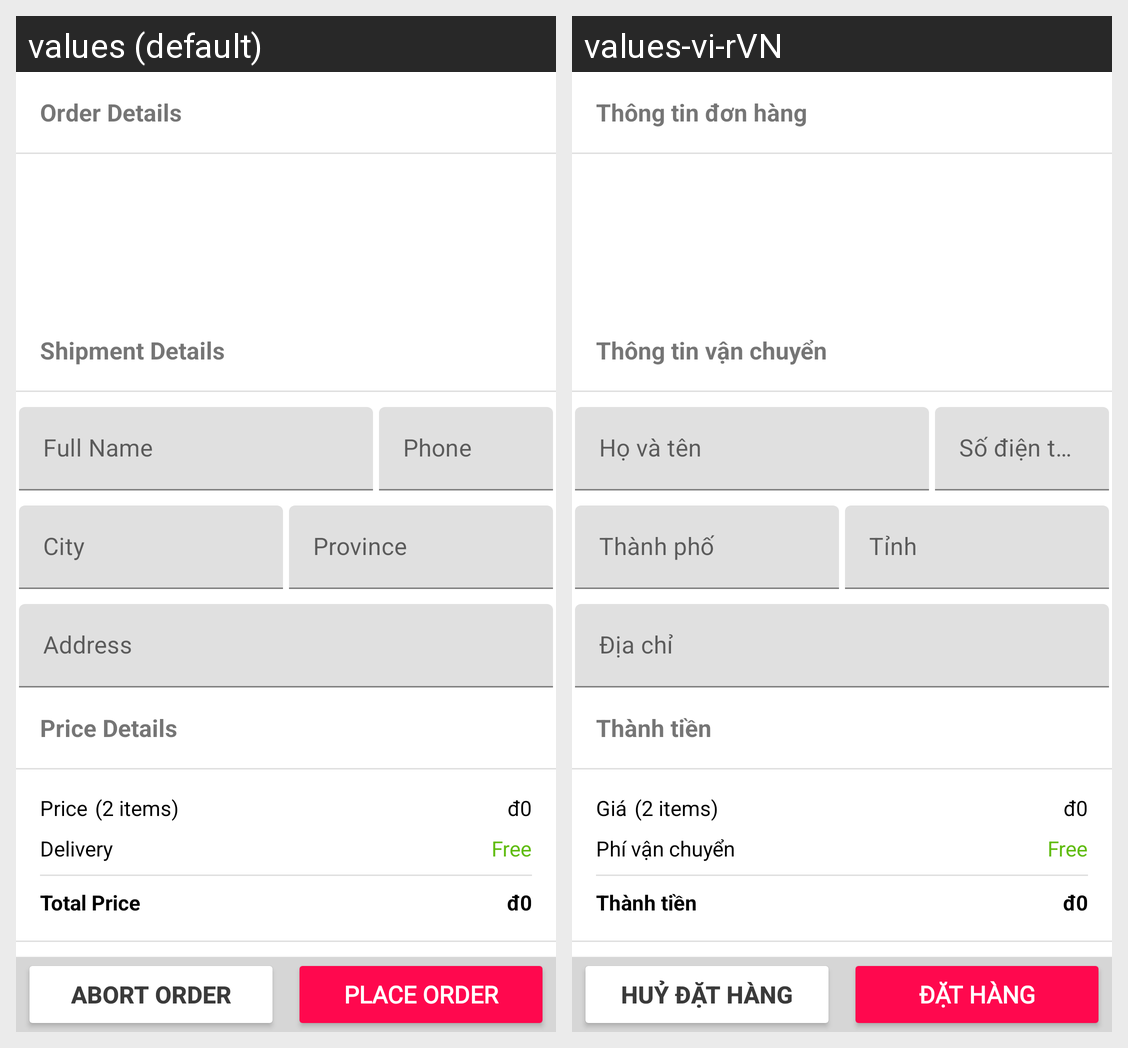

Strings drawn on this Android screen and how each of the app's shown locales translates them:
Android screen res/layout/activity_order.xml rendered under 2 locales, left to right: values (default), values-vi-rVN. Device: Nexus 5 (rendered at 1080×1920; each locale shown at half size, 540×960, under a caption strip naming it); theme Theme.RetrofitAPICherryBridal.
Strings drawn on this screen, with the default value and each locale's value (text and hints the layout hard-codes, and strings that could not be matched under every locale, appear in the picture but are not listed):

order_details
  values: Order Details
  values-vi-rVN: Thông tin đơn hàng

shipment_detail
  values: Shipment Details
  values-vi-rVN: Thông tin vận chuyển

full_name
  values: Full Name
  values-vi-rVN: Họ và tên

phone
  values: Phone
  values-vi-rVN: Số điện thoại

city
  values: City
  values-vi-rVN: Thành phố

province
  values: Province
  values-vi-rVN: Tỉnh

address
  values: Address
  values-vi-rVN: Địa chỉ

price_detail
  values: Price Details
  values-vi-rVN: Thành tiền

delivery
  values: Delivery
  values-vi-rVN: Phí vận chuyển

price
  values: Price
  values-vi-rVN: Giá

total_price
  values: Total Price
  values-vi-rVN: Thành tiền

abort_order
  values: ABORT ORDER
  values-vi-rVN: Huỷ đặt hàng

place_order
  values: PLACE ORDER
  values-vi-rVN: ĐẶT HÀNG
